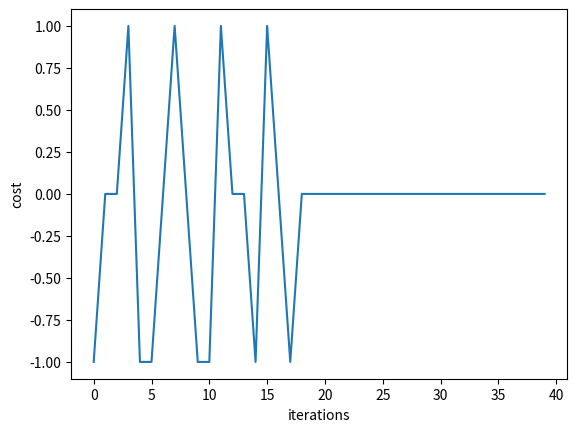

The script that saved this image:
import numpy as np
from matplotlib import pyplot as plt


c = list()
class Perceptron():

    def __init__(self, input_size, lr=1, epochs=10):
        self.W = np.zeros(input_size + 1)
        self.epochs = epochs
        self.lr = lr

    def activation_fn(self, x):
        return 1 if x >= 0 else 0

    def predict(self, x):
        z = self.W.T.dot(x)
        a = self.activation_fn(z)
        return a

    def fit(self, X, d):
        for _ in range(self.epochs):
            for i in range(d.shape[0]):
                x = np.insert(X[i], 0, 1)
                y = self.predict(x)
                e = d[i] - y
                if i < 10:
                    c.append(e)
                self.W = self.W + self.lr * e * x


X = np.array([[0, 0], [0, 1], [1, 0], [1, 1]])
d = np.array([0, 0, 0, 1])
perc = Perceptron(input_size=2)
perc.fit(X, d)
print(perc.W)
plt.plot(np.arange(40), c)
plt.xlabel('iterations')
plt.ylabel('cost')
plt.show()
